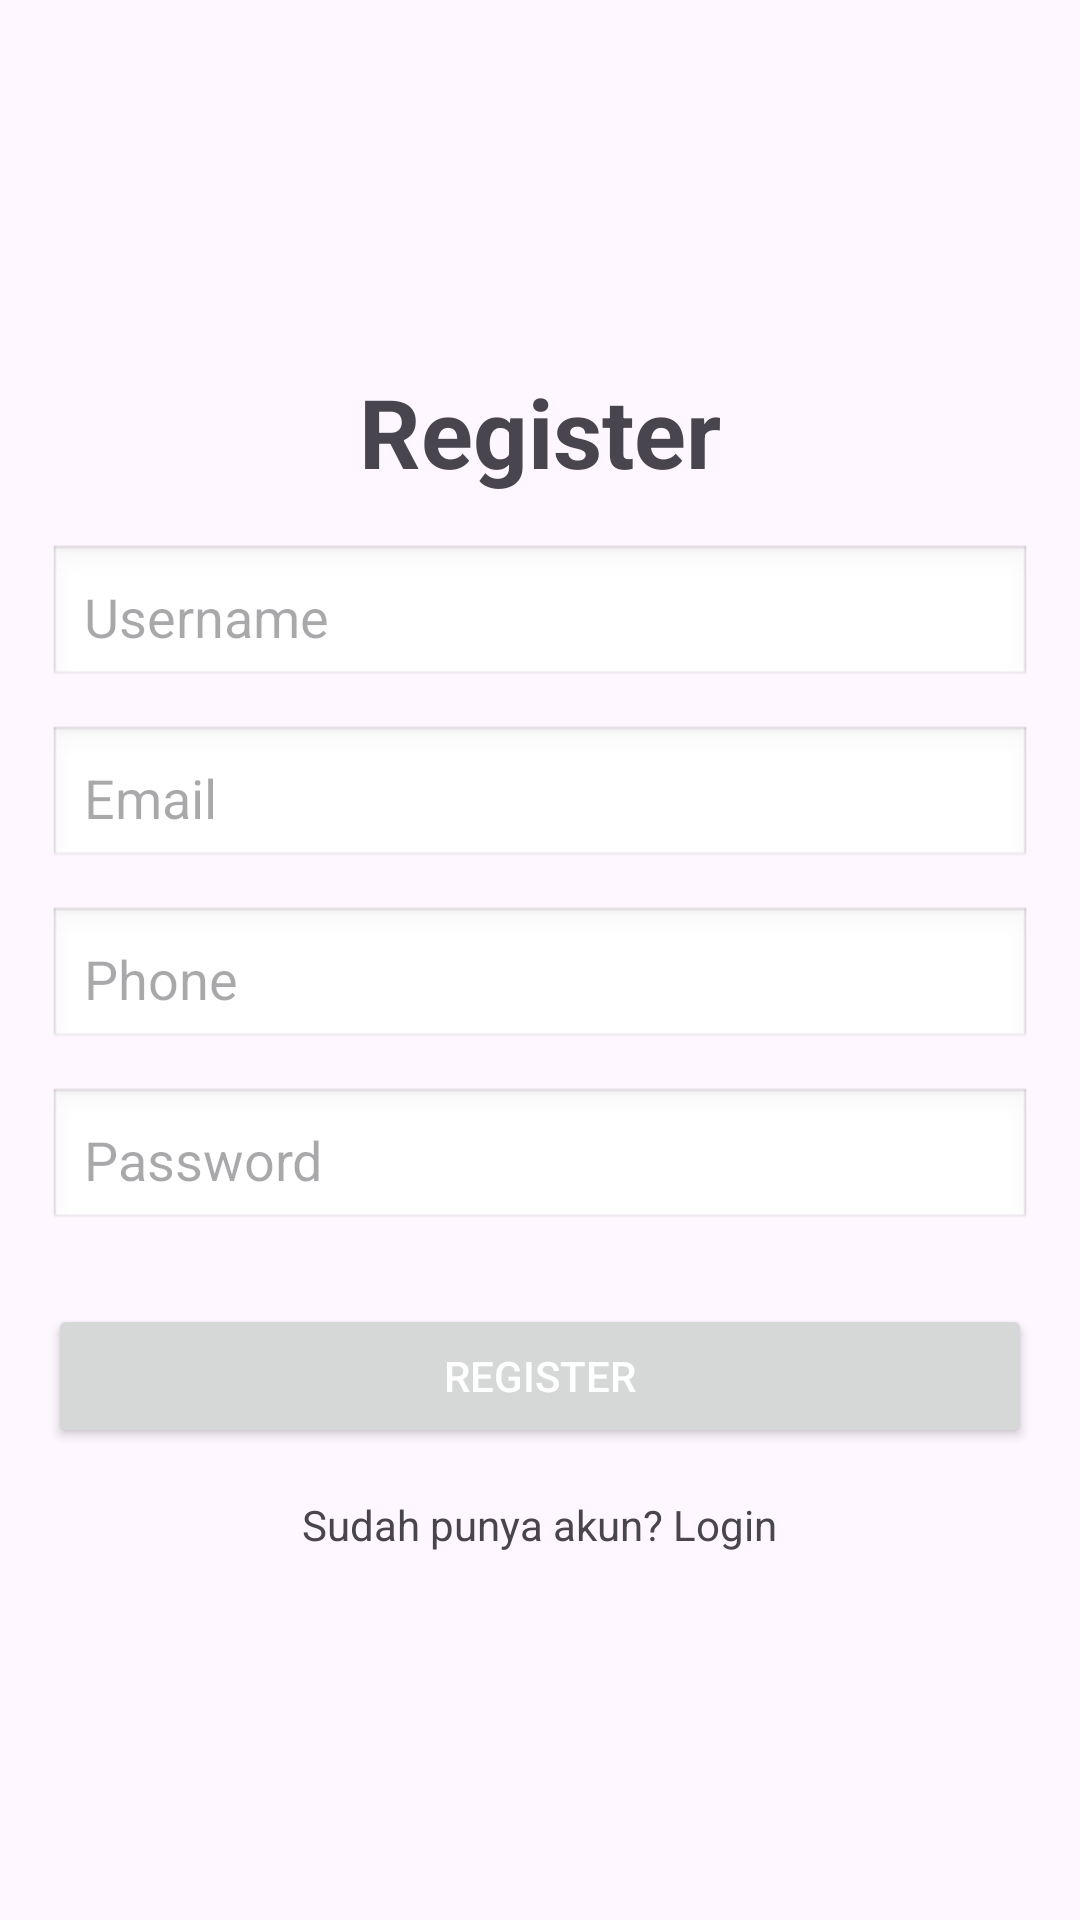

Layout XML and referenced resources for this Android screen:
<!-- AndroidManifest.xml: application theme Theme.TugasMyTabLayoutApp -->
<!-- res/layout/fragment_register.xml -->
<?xml version="1.0" encoding="utf-8"?>
<LinearLayout xmlns:android="http://schemas.android.com/apk/res/android"
    xmlns:tools="http://schemas.android.com/tools"
    android:layout_width="match_parent"
    android:layout_height="match_parent"
    android:orientation="vertical"
    android:padding="16dp"
    android:gravity="center"
    tools:context=".RegisterFragment">

    <TextView
        android:layout_width="wrap_content"
        android:layout_height="wrap_content"
        android:text="Register"
        android:textSize="32sp"
        android:textStyle="bold"
        android:layout_marginBottom="16dp" />

    <EditText
        android:id="@+id/edtUsername"
        android:layout_width="match_parent"
        android:layout_height="wrap_content"
        android:hint="Username"
        android:inputType="textPersonName"
        android:padding="12dp"
        android:background="@android:drawable/edit_text" />

    <EditText
        android:id="@+id/edtEmail"
        android:layout_width="match_parent"
        android:layout_height="wrap_content"
        android:hint="Email"
        android:inputType="textEmailAddress"
        android:padding="12dp"
        android:layout_marginTop="12dp"
        android:background="@android:drawable/edit_text" />

    <EditText
        android:id="@+id/edtPhone"
        android:layout_width="match_parent"
        android:layout_height="wrap_content"
        android:hint="Phone"
        android:inputType="phone"
        android:padding="12dp"
        android:layout_marginTop="12dp"
        android:background="@android:drawable/edit_text" />

    <EditText
        android:id="@+id/edtPassword"
        android:layout_width="match_parent"
        android:layout_height="wrap_content"
        android:hint="Password"
        android:inputType="textPassword"
        android:padding="12dp"
        android:layout_marginTop="12dp"
        android:background="@android:drawable/edit_text" />

    <Button
        android:id="@+id/btnRegister"
        android:layout_width="match_parent"
        android:layout_height="wrap_content"
        android:text="Register"
        android:layout_marginTop="24dp"
        android:textColor="@android:color/white" />

    <TextView
        android:id="@+id/txtLogin"
        android:layout_width="wrap_content"
        android:layout_height="wrap_content"
        android:text="Sudah punya akun? Login"
        android:paddingTop="16dp" />

</LinearLayout>
<!-- resources referenced by this layout -->
<resources>
  <style name="Theme.TugasMyTabLayoutApp" parent="Base.Theme.TugasMyTabLayoutApp" />
  <style name="Base.Theme.TugasMyTabLayoutApp" parent="Theme.Material3.DayNight.NoActionBar">
          
          
      </style>
</resources>
